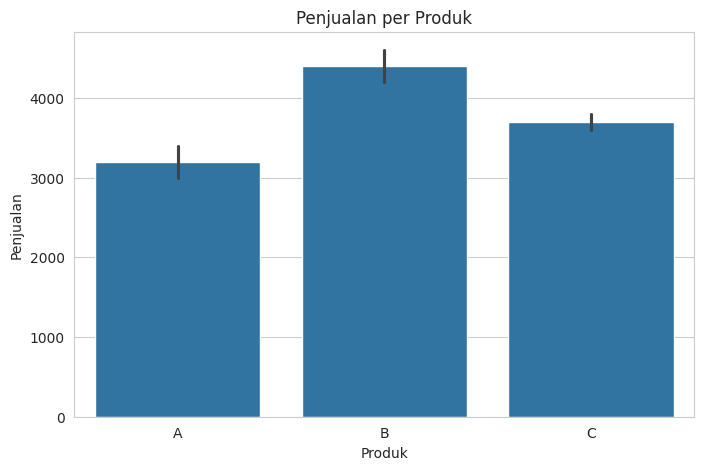
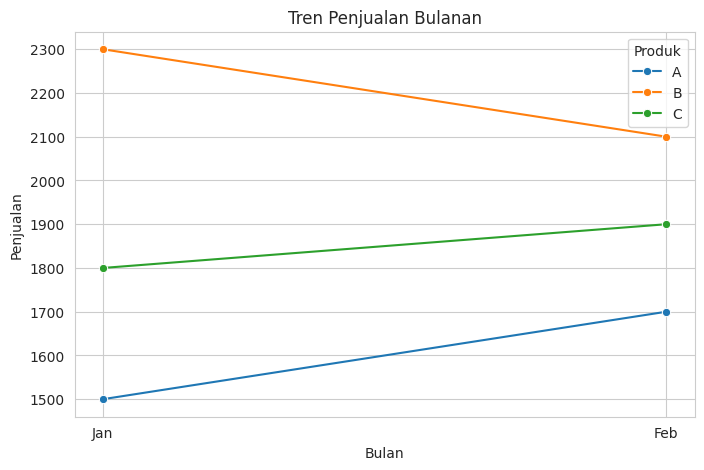

Recreate these plots in Python, in order.
import pandas as pd
import matplotlib.pyplot as plt
import seaborn as sns

data = {
    'Produk': ['A', 'B', 'C', 'A', 'B', 'C'],
    'Penjualan': [1500, 2300, 1800, 1700, 2100, 1900],
    'Bulan': ['Jan', 'Jan', 'Jan', 'Feb', 'Feb', 'Feb']
}
df = pd.DataFrame(data)
sns.set_style("whitegrid")

plt.figure(figsize=(8,5))
sns.barplot(x='Produk', y='Penjualan', data=df, estimator=sum)
plt.title('Penjualan per Produk')
plt.show()

plt.figure(figsize=(8,5))
sns.lineplot(x='Bulan', y='Penjualan', data=df, hue='Produk', marker='o')
plt.title('Tren Penjualan Bulanan')
plt.show()
